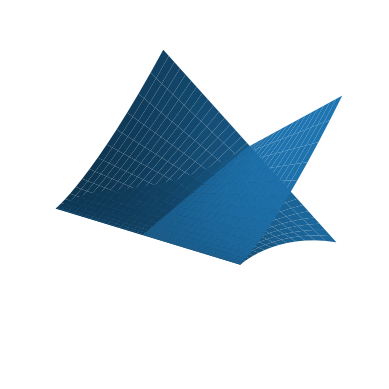

The script that saved this image:
import matplotlib.pyplot as plt             # Generate plots
from mpl_toolkits.mplot3d import Axes3D     # Have a 3D env

# Define the variables
import numpy as np
interval = np.linspace(-1,1,32)
x,y = np.meshgrid(interval,interval)

# More information:
# https://numpy.org/doc/stable/reference/generated/numpy.linspace.html
# https://numpy.org/doc/stable/reference/generated/numpy.meshgrid.html

# Define the parametric equations
X=x
Y=y*y       # Alternative: np.power(y,2)
Z=x*y*y*y   # Alternative: x*np.power(y,3)

fig = plt.figure()      # Generate a figure called "fig"

ax = fig.add_subplot(projection='3d')
ax.axis('off')          # Hide the "background box"
ax.plot_surface(X,Y,Z)  # Draw solid surface (will not show)
fig.show()              # Show "fig"
